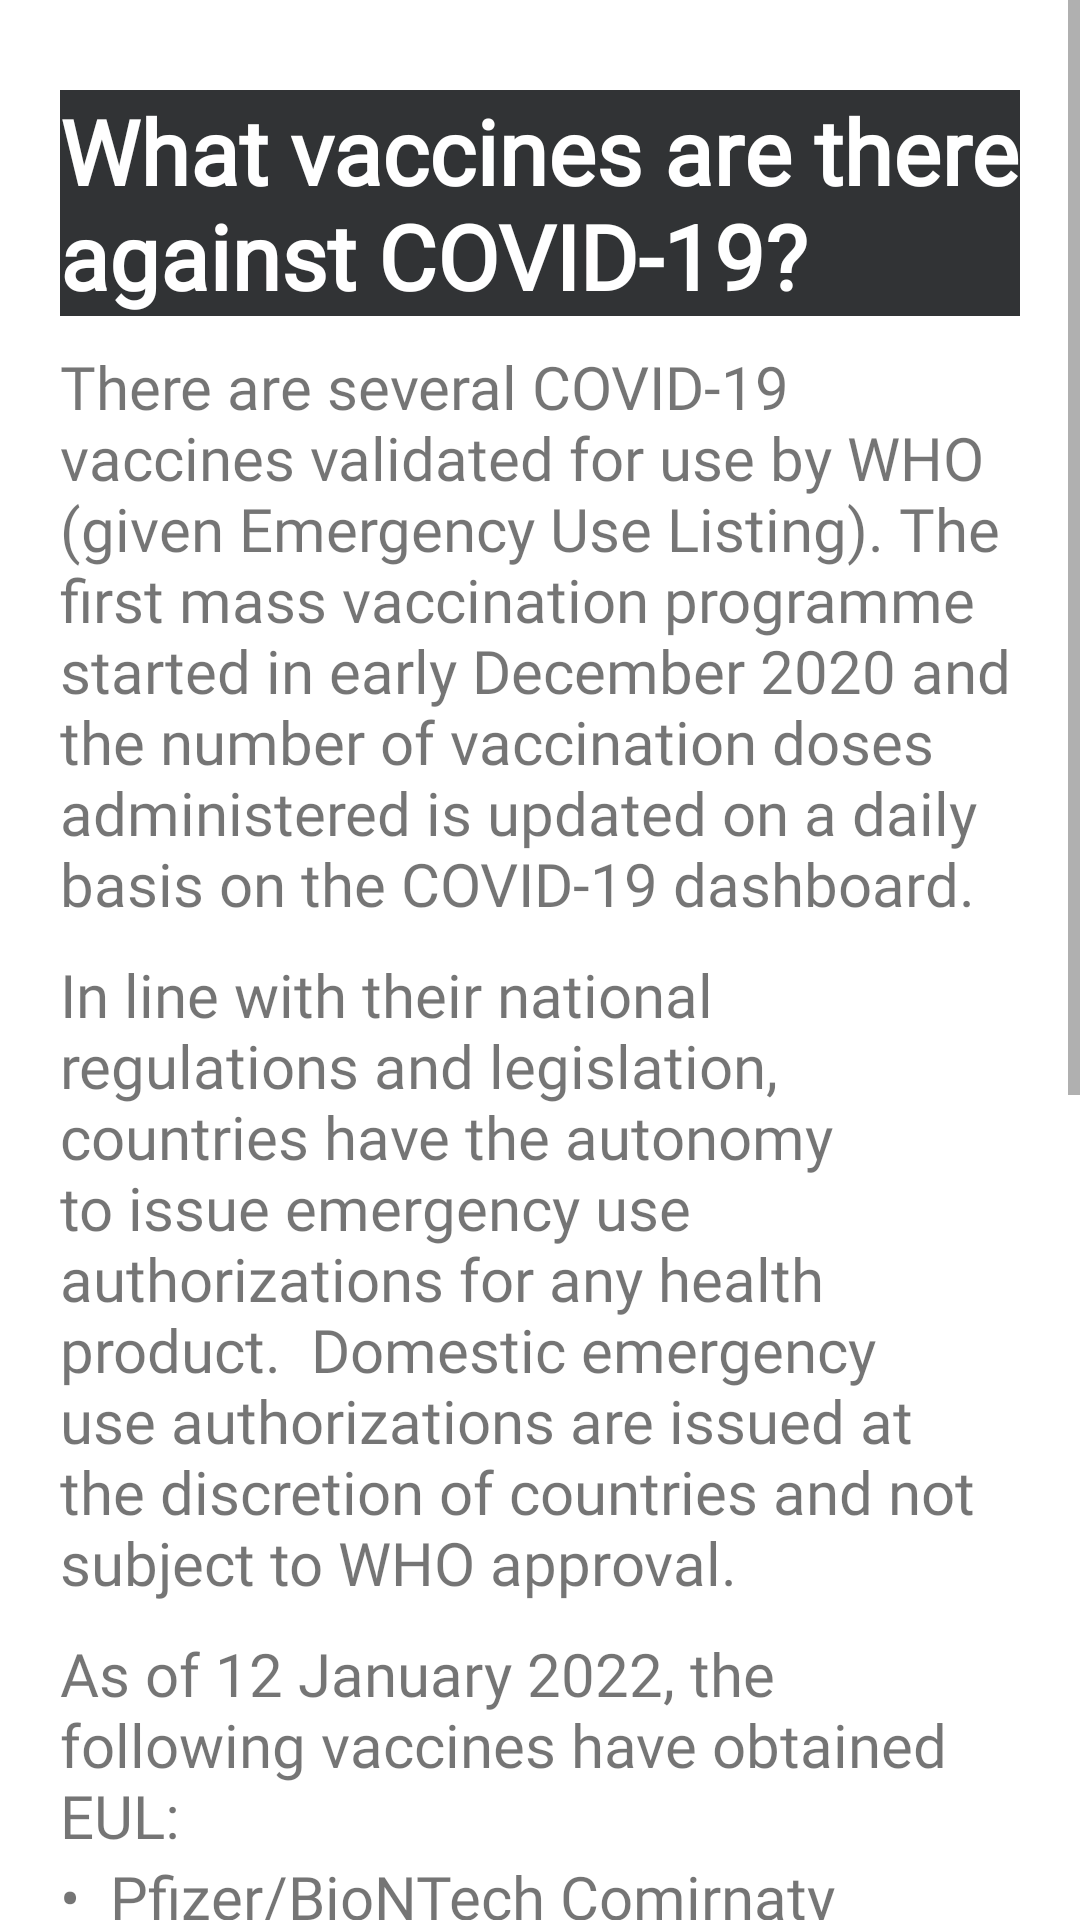

Layout XML and referenced resources for this Android screen:
<!-- AndroidManifest.xml: application theme Theme.Beta_iKiosk_vr14 -->
<!-- res/layout/fragment_art_vaccine_facts.xml -->
<?xml version="1.0" encoding="utf-8"?>
<ScrollView xmlns:android="http://schemas.android.com/apk/res/android"
    xmlns:tools="http://schemas.android.com/tools"
    android:layout_width="match_parent"
    android:layout_height="wrap_content"
    tools:context=".frag_art_menu.FragmentVaccineFacts">

    <LinearLayout
        android:layout_width="match_parent"
        android:layout_height="wrap_content"
        android:orientation="vertical">

        <TextView
            android:id="@+id/tv_title1"
            android:layout_width="match_parent"
            android:layout_height="wrap_content"
            android:layout_marginHorizontal="20dp"
            android:layout_marginTop="30dp"
            android:text="What vaccines are there against COVID-19?"
            android:textSize="30sp"
            android:textStyle="bold"
            android:textColor="@color/white"
            android:background="@color/grey_dark"
            android:fontFamily="@font/maven_pro"

            />

        <TextView
            android:id="@+id/tv_content_para1"
            android:layout_width="match_parent"
            android:layout_height="wrap_content"
            android:layout_marginHorizontal="20dp"
            android:layout_marginTop="10dp"
            android:text="There are several COVID-19 vaccines validated for use by WHO (given Emergency Use Listing). The first mass vaccination programme started in early December 2020 and the number of vaccination doses administered is updated on a daily basis on the COVID-19 dashboard."
            android:textSize="20sp"
            android:fontFamily="@font/didact_gothic"/>

        <TextView
            android:id="@+id/tv_content_para3"
            android:layout_width="match_parent"
            android:layout_height="wrap_content"
            android:layout_marginHorizontal="20dp"
            android:layout_marginTop="10dp"
            android:text="In line with their national regulations and legislation, countries have the autonomy to issue emergency use authorizations for any health product.  Domestic emergency use authorizations are issued at the discretion of countries and not subject to WHO approval."
            android:textSize="20sp"
            android:fontFamily="@font/didact_gothic"/>

        <TextView
            android:id="@+id/tv_content_para4"
            android:layout_width="match_parent"
            android:layout_height="wrap_content"
            android:layout_marginHorizontal="20dp"
            android:layout_marginTop="10dp"
            android:text="As of 12 January 2022, the following vaccines have obtained EUL:"
            android:textSize="20sp"
            android:fontFamily="@font/didact_gothic"/>

        <LinearLayout
            android:layout_width="wrap_content"
            android:layout_height="wrap_content"
            android:orientation="horizontal"
            android:layout_marginHorizontal="20dp">
            <TextView
                android:layout_width="match_parent"
                android:layout_height="wrap_content"
                android:text="•"
                android:textSize="20sp"
                android:fontFamily="@font/didact_gothic"/>
            <TextView
                android:id="@+id/tv_content_para4_1pfizer"
                android:layout_width="match_parent"
                android:layout_height="wrap_content"
                android:layout_marginLeft="10dp"
                android:text="Pfizer/BioNTech Comirnaty vaccine, 31 December 2020."
                android:textSize="20sp"
                android:fontFamily="@font/didact_gothic"/>
        </LinearLayout>

        <LinearLayout
            android:layout_width="wrap_content"
            android:layout_height="wrap_content"
            android:orientation="horizontal"
            android:layout_marginHorizontal="20dp">
            <TextView
                android:layout_width="match_parent"
                android:layout_height="wrap_content"
                android:text="•"
                android:textSize="20sp"
                android:fontFamily="@font/didact_gothic"/>
            <TextView
                android:id="@+id/tv_content_para4_2astrazeneca"
                android:layout_width="match_parent"
                android:layout_height="wrap_content"
                android:layout_marginLeft="10dp"
                android:text="SII/COVISHIELD and AstraZeneca/AZD1222 vaccines, 16 February 2021."
                android:textSize="20sp"
                android:fontFamily="@font/didact_gothic"/>
        </LinearLayout>

        <LinearLayout
            android:layout_width="wrap_content"
            android:layout_height="wrap_content"
            android:orientation="horizontal"
            android:layout_marginHorizontal="20dp">
            <TextView
                android:layout_width="match_parent"
                android:layout_height="wrap_content"
                android:text="•"
                android:textSize="20sp"
                android:fontFamily="@font/didact_gothic"/>
            <TextView
                android:id="@+id/tv_content_para4_3johnson"
                android:layout_width="match_parent"
                android:layout_height="wrap_content"
                android:layout_marginLeft="10dp"
                android:text="Janssen/Ad26.COV 2.S vaccine developed by Johnson and Johnson, 12 March 2021."
                android:textSize="20sp"
                android:fontFamily="@font/didact_gothic"/>
        </LinearLayout>

        <LinearLayout
            android:layout_width="wrap_content"
            android:layout_height="wrap_content"
            android:orientation="horizontal"
            android:layout_marginHorizontal="20dp">
            <TextView
                android:layout_width="match_parent"
                android:layout_height="wrap_content"
                android:text="•"
                android:textSize="20sp"
                android:fontFamily="@font/didact_gothic"/>
            <TextView
                android:id="@+id/tv_content_para4_4moderna"
                android:layout_width="match_parent"
                android:layout_height="wrap_content"
                android:layout_marginLeft="10dp"
                android:text="Moderna COVID-19 vaccine (mRNA 1273), 30 April 2021."
                android:textSize="20sp"
                android:fontFamily="@font/didact_gothic"/>
        </LinearLayout>

        <LinearLayout
            android:layout_width="wrap_content"
            android:layout_height="wrap_content"
            android:orientation="horizontal"
            android:layout_marginHorizontal="20dp">
            <TextView
                android:layout_width="match_parent"
                android:layout_height="wrap_content"
                android:text="•"
                android:textSize="20sp"
                android:fontFamily="@font/didact_gothic"/>
            <TextView
                android:id="@+id/tv_content_para4_5sinopharm"
                android:layout_width="match_parent"
                android:layout_height="wrap_content"
                android:layout_marginLeft="10dp"
                android:text="Sinopharm COVID-19 vaccine, 7 May 2021."
                android:textSize="20sp"
                android:fontFamily="@font/didact_gothic"/>
        </LinearLayout>

        <LinearLayout
            android:layout_width="wrap_content"
            android:layout_height="wrap_content"
            android:orientation="horizontal"
            android:layout_marginHorizontal="20dp">
            <TextView
                android:layout_width="match_parent"
                android:layout_height="wrap_content"
                android:text="•"
                android:textSize="20sp"
                android:fontFamily="@font/didact_gothic"/>
            <TextView
                android:id="@+id/tv_content_para4_6sinovac"
                android:layout_width="match_parent"
                android:layout_height="wrap_content"
                android:layout_marginLeft="10dp"
                android:text="Sinovac-CoronaVac vaccine, 1 June 2021."
                android:textSize="20sp"
                android:fontFamily="@font/didact_gothic"/>
        </LinearLayout>

        <LinearLayout
            android:layout_width="wrap_content"
            android:layout_height="wrap_content"
            android:orientation="horizontal"
            android:layout_marginHorizontal="20dp">
            <TextView
                android:layout_width="match_parent"
                android:layout_height="wrap_content"
                android:text="•"
                android:textSize="20sp"
                android:fontFamily="@font/didact_gothic"/>
            <TextView
                android:id="@+id/tv_content_para4_7biotech"
                android:layout_width="match_parent"
                android:layout_height="wrap_content"
                android:layout_marginLeft="10dp"
                android:text="Bharat Biotech BBV152 COVAXIN vaccine, 3 November 2021."
                android:textSize="20sp"
                android:fontFamily="@font/didact_gothic"/>
        </LinearLayout>

        <LinearLayout
            android:layout_width="wrap_content"
            android:layout_height="wrap_content"
            android:orientation="horizontal"
            android:layout_marginHorizontal="20dp">
            <TextView
                android:layout_width="match_parent"
                android:layout_height="wrap_content"
                android:text="•"
                android:textSize="20sp"
                android:fontFamily="@font/didact_gothic"/>
            <TextView
                android:id="@+id/tv_content_para4_8covovax"
                android:layout_width="match_parent"
                android:layout_height="wrap_content"
                android:layout_marginLeft="10dp"
                android:text="Covovax (NVX-CoV2373) vaccine, 17 December 2021."
                android:textSize="20sp"
                android:fontFamily="@font/didact_gothic"/>
        </LinearLayout>

        <LinearLayout
            android:layout_width="wrap_content"
            android:layout_height="wrap_content"
            android:orientation="horizontal"
            android:layout_marginHorizontal="20dp">
            <TextView
                android:layout_width="match_parent"
                android:layout_height="wrap_content"
                android:text="•"
                android:textSize="20sp"
                android:fontFamily="@font/didact_gothic"/>
            <TextView
                android:id="@+id/tv_content_para4_9nuvaxovid"
                android:layout_width="match_parent"
                android:layout_height="wrap_content"
                android:layout_marginLeft="10dp"
                android:text="Nuvaxovid (NVX-CoV2373) vaccine, 20 December 2021"
                android:textSize="20sp"
                android:fontFamily="@font/didact_gothic"/>
        </LinearLayout>



    </LinearLayout>
</ScrollView>
<!-- resources referenced by this layout -->
<resources>
  <color name="grey_dark">#313335</color>
  <color name="white">#FFFFFFFF</color>
  <style name="Theme.Beta_iKiosk_vr14" parent="Theme.MaterialComponents.DayNight.NoActionBar">
          
          <item name="colorPrimary">@color/grey_dark</item>
          <item name="colorPrimaryVariant">@color/teal_700</item>
          <item name="colorOnPrimary">@color/white</item>
          
          <item name="colorSecondary">@color/teal_200</item>
          <item name="colorSecondaryVariant">@color/teal_700</item>
          <item name="colorOnSecondary">@color/black</item>
          
          <item name="android:statusBarColor" tools:targetApi="l">?attr/colorPrimaryVariant</item>
          
      </style>
  <color name="teal_700">#FF018786</color>
  <color name="teal_200">#FF03DAC5</color>
  <color name="black">#FF000000</color>
</resources>
